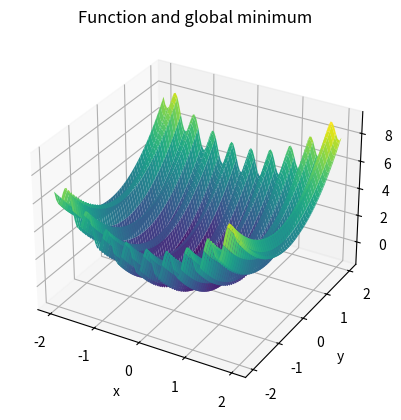

Generate this figure with matplotlib:
"""Scipy's basinhopping example."""

import numpy as np
from scipy.optimize import basinhopping

def func2d(x):
    f = np.cos(14.5 * x[0] - 0.3) + (x[1] + 0.2) * x[1] + (x[0] +
                                                           0.2) * x[0]
    df = np.zeros(2)
    df[0] = -14.5 * np.sin(14.5 * x[0] - 0.3) + 2. * x[0] + 0.2
    df[1] = 2. * x[1] + 0.2
    return f, df


minimizer_kwargs = {"method":"L-BFGS-B", "jac":True}
x0 = [1.0, 1.0]
ret = basinhopping(func2d, x0, minimizer_kwargs=minimizer_kwargs,
                   niter=200)
print("global minimum: x = [%.4f, %.4f], f(x) = %.4f" % (ret.x[0],
                                                          ret.x[1],
                                                          ret.fun))


class MyTakeStep:
   def __init__(self, stepsize=0.5):
       self.stepsize = stepsize
       self.rng = np.random.default_rng()
   def __call__(self, x):
       s = self.stepsize
       x[0] += self.rng.uniform(-2.*s, 2.*s)
       x[1:] += self.rng.uniform(-s, s, x[1:].shape)
       return x
   

mytakestep = MyTakeStep()
ret = basinhopping(func2d, x0, minimizer_kwargs=minimizer_kwargs,
                   niter=200, take_step=mytakestep)
print("global minimum: x = [%.4f, %.4f], f(x) = %.4f" % (ret.x[0],
                                                          ret.x[1],
                                                          ret.fun))


def print_fun(x, f, accepted):
        print("at minimum %.4f accepted %d" % (f, int(accepted)))


rng = np.random.default_rng()
ret = basinhopping(func2d, x0, minimizer_kwargs=minimizer_kwargs,
                   niter=10, callback=print_fun, seed=rng)



import matplotlib.pyplot as plt
from mpl_toolkits.mplot3d import Axes3D

# Define the function to plot
def func2d_plot(x, y):
    return np.cos(14.5 * x - 0.3) + (y + 0.2) * y + (x + 0.2) * x

# Create a 3D plot of the function
fig = plt.figure()
ax = fig.add_subplot(111, projection='3d')
x = np.linspace(-2, 2, 100)
y = np.linspace(-2, 2, 100)
X, Y = np.meshgrid(x, y)
Z = func2d_plot(X, Y)
ax.plot_surface(X, Y, Z, cmap='viridis')

# Plot the global minimum found by basinhopping
ax.scatter(ret.x[0], ret.x[1], ret.fun, color='r', s=100)

# Set the labels and title
ax.set_xlabel('x')
ax.set_ylabel('y')
ax.set_zlabel('f(x, y)')
ax.set_title('Function and global minimum')

plt.show()
 